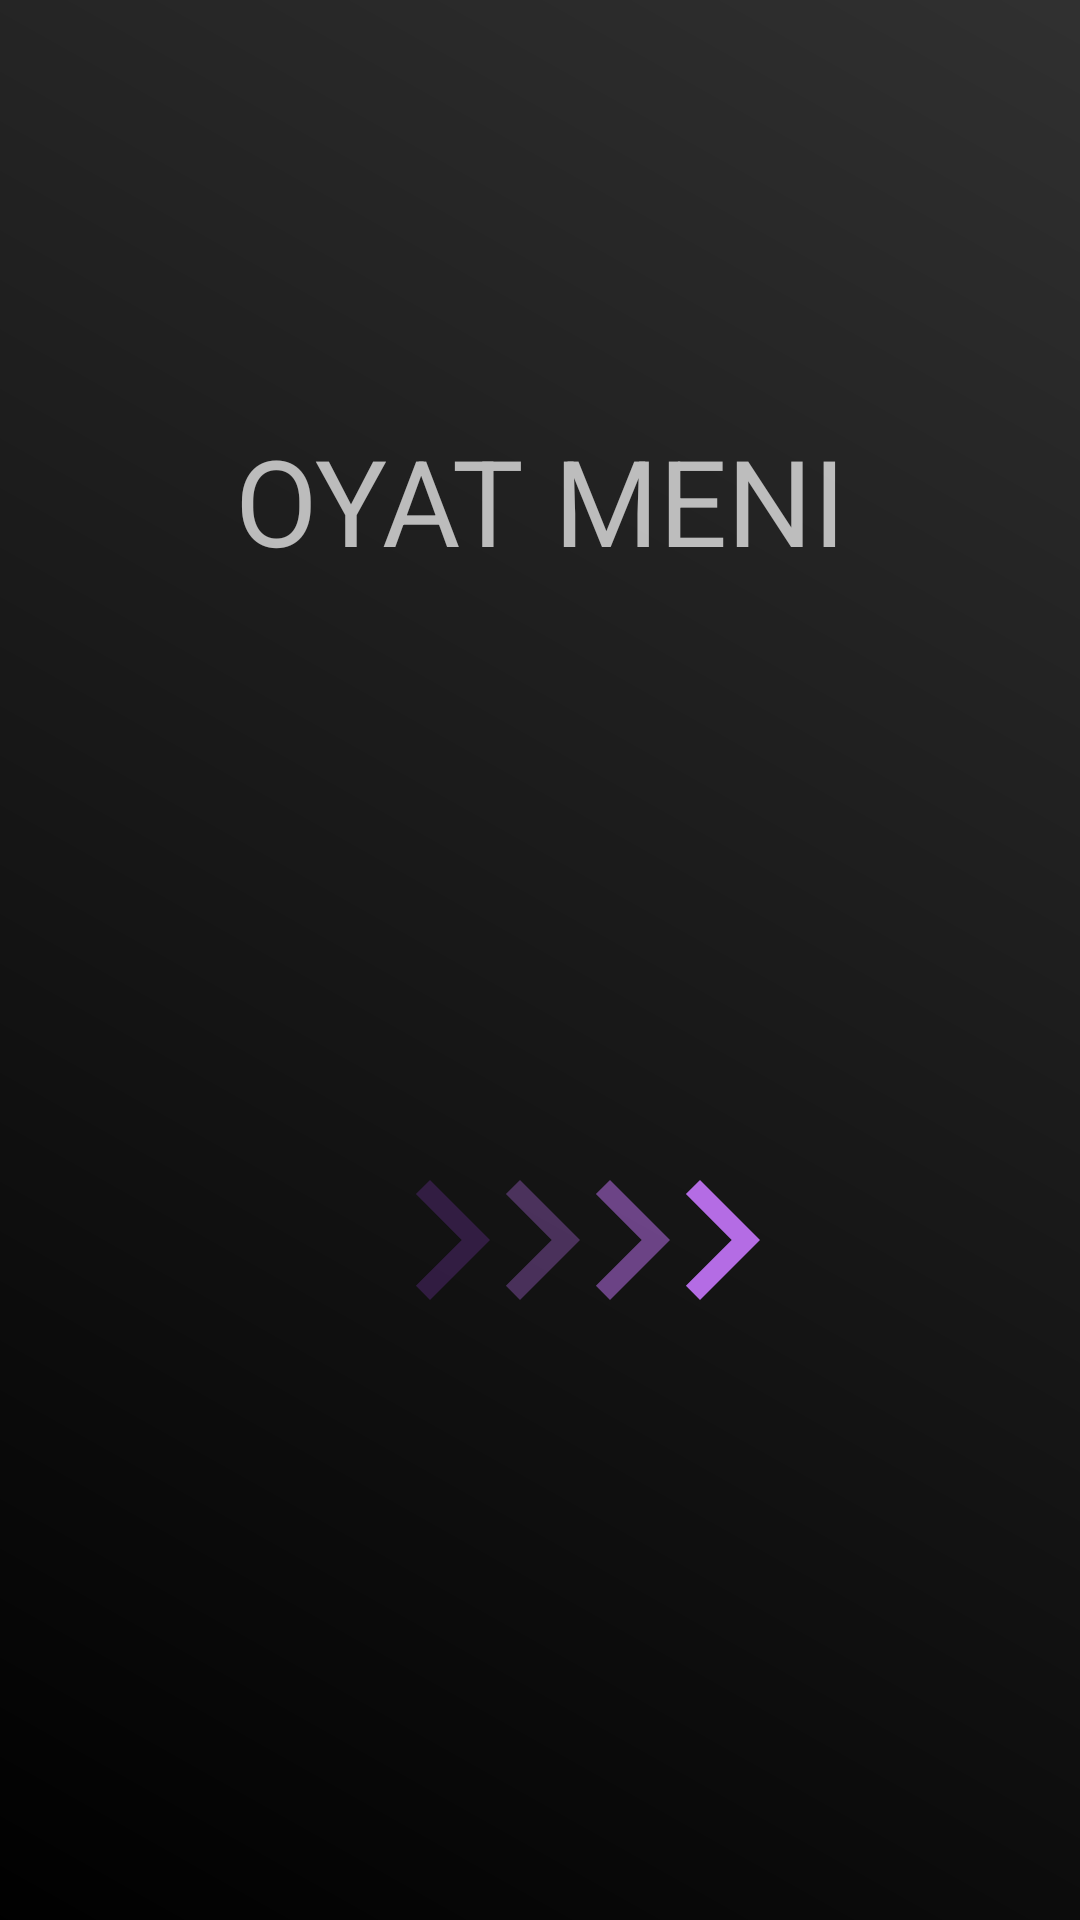

Produce the Android XML layout that renders to this screen, including the resource entries it uses.
<!-- AndroidManifest.xml: application theme AppTheme -->
<!-- res/layout/activity_main.xml -->
<?xml version="1.0" encoding="utf-8"?>
<RelativeLayout
    xmlns:android="http://schemas.android.com/apk/res/android"
    xmlns:tools="http://schemas.android.com/tools"
    android:layout_width="match_parent"
    android:layout_height="match_parent"
    tools:showIn="@layout/activity_main"
    android:background="@drawable/back"
    >

    <TextView
        android:layout_width="match_parent"
        android:layout_height="wrap_content"
        android:layout_alignParentLeft="true"
        android:layout_alignParentStart="true"
        android:layout_alignParentTop="true"
        android:layout_marginTop="140dp"
        android:gravity="center"
        android:id="@+id/text"
        android:text="OYAT MENI"
        android:textSize="40sp" />
    <ImageButton
        android:layout_width="wrap_content"
        android:layout_height="wrap_content"
        android:src="@drawable/next3"
        android:background="@android:color/transparent"
        android:layout_below="@id/text"
        android:layout_marginLeft="140dp"
        android:layout_marginTop="180dp"
        android:id="@+id/button1"
        />
    <ImageButton
        android:layout_width="wrap_content"
        android:src="@drawable/next2"
        android:background="@android:color/transparent"
        android:layout_below="@id/text"
        android:layout_marginLeft="30dp"
        android:layout_marginTop="180dp"
        android:id="@+id/button2"
        android:layout_alignLeft="@id/button1"
        android:layout_height="wrap_content" />
    <ImageButton
        android:layout_width="wrap_content"
        android:layout_height="wrap_content"
        android:layout_below="@id/text"
        android:src="@drawable/next"
        android:id="@+id/button3"
        android:background="@android:color/transparent"
        android:layout_marginLeft="30dp"
        android:layout_marginTop="180dp"
        android:layout_alignLeft="@id/button2"
        />
    <ImageButton
        android:layout_width="wrap_content"
        android:layout_height="wrap_content"
        android:layout_below="@id/text"
        android:src="@drawable/next4"
        android:id="@+id/button4"
        android:background="@android:color/transparent"
        android:layout_marginRight="30dp"
        android:layout_marginTop="180dp"
        android:layout_alignRight="@id/button1"
        />

</RelativeLayout>
<!-- resources referenced by this layout -->
<resources>
  <!-- drawable back (drawable) -->
  <?xml version="1.0" encoding="utf-8"?>
  <shape xmlns:android="http://schemas.android.com/apk/res/android"
      android:shape="rectangle">
      <gradient
          android:startColor="@color/black"
          android:endColor="@android:color/transparent"
          android:angle="45" />
  </shape>
  <!-- drawable next (drawable) -->
  <vector xmlns:android="http://schemas.android.com/apk/res/android"
      android:height="80dp"
      android:width="80dp"
      android:viewportWidth="24"
      android:viewportHeight="24">
      <path
          android:fillColor="#b46ce4"
          android:pathData="M8.59,16.58L13.17,12L8.59,7.41L10,6L16,12L10,18L8.59,16.58Z" />
  </vector>
  <!-- drawable next2 (drawable) -->
  <vector xmlns:android="http://schemas.android.com/apk/res/android"
      android:height="80dp"
      android:width="80dp"
      android:viewportWidth="24"
      android:viewportHeight="24">
      <path
          android:fillColor="#81c173f5"
          android:pathData="M8.59,16.58L13.17,12L8.59,7.41L10,6L16,12L10,18L8.59,16.58Z" />
  </vector>
  <!-- drawable next3 (drawable) -->
  <vector xmlns:android="http://schemas.android.com/apk/res/android"
      android:height="80dp"
      android:width="80dp"
      android:viewportWidth="24"
      android:viewportHeight="24">
      <path
          android:fillColor="#58b46ce4"
          android:pathData="M8.59,16.58L13.17,12L8.59,7.41L10,6L16,12L10,18L8.59,16.58Z" />
  </vector>
  <!-- drawable next4 (drawable) -->
  <vector xmlns:android="http://schemas.android.com/apk/res/android"
      android:height="80dp"
      android:width="80dp"
      android:viewportWidth="24"
      android:viewportHeight="24">
      <path
          android:fillColor="#38a444ee"
          android:pathData="M8.59,16.58L13.17,12L8.59,7.41L10,6L16,12L10,18L8.59,16.58Z" />
  </vector>
  <style name="AppTheme" parent="Theme.AppCompat.NoActionBar">
          
          <item name="colorPrimary">@color/colorPrimary</item>
          <item name="colorPrimaryDark">@color/colorPrimaryDark</item>
          <item name="colorAccent">@color/colorAccent</item>
      </style>
  <color name="black">#000000</color>
  <color name="colorPrimary">#3F51B5</color>
  <color name="colorPrimaryDark">#303F9F</color>
  <color name="colorAccent">#FF4081</color>
</resources>
